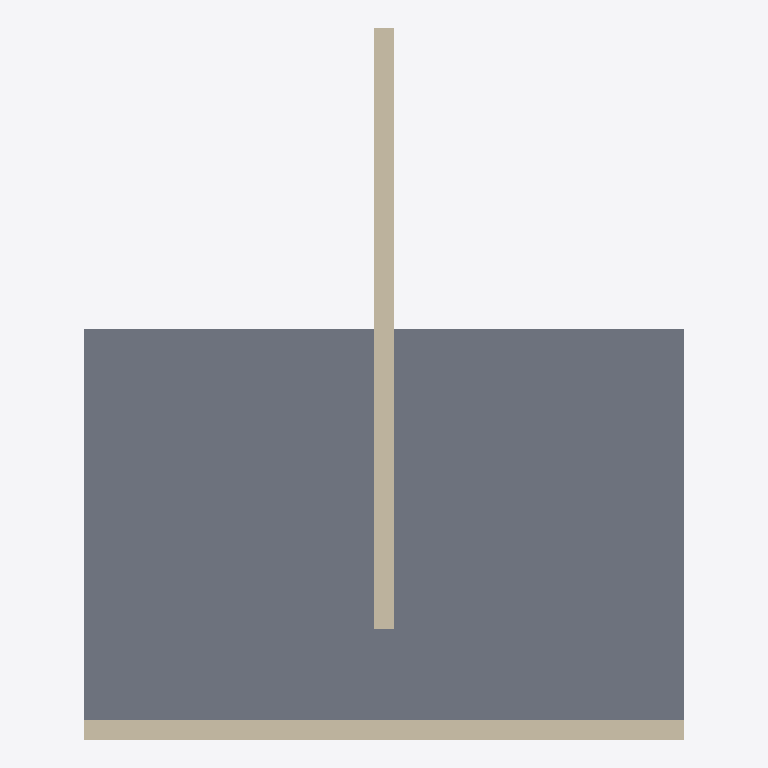
Plan cut of the same IFC building model at storey 'Level 1' (level 0.00 m, cut at 1.40 m), seen from above with north up, elements coloured by IFC class: 2 walls (beige), 1 slab (grey). Cut surfaces are drawn darker.
Extent 6.0 m × 7.1 m × 3.2 m (x, y, z). Storeys (1): Level 1 at 0.00 m. Elements (3): 2 IfcWall, 1 IfcSlab.

HEADER;
FILE_DESCRIPTION((''),'2;1');
FILE_NAME('three-elements-ifc4.ifc','2026-08-21T00:00:00',(''),(''),'bim4d-fixture','bim4d-fixture','');
FILE_SCHEMA(('IFC4'));
ENDSEC;
DATA;
#30=IFCPROJECT('0hT6cQ2kv9NrXbW8ySmLdP',#5,'Fixture Project',$,$,$,$,(#24),#13);
#50=IFCSITE('1KpRfB7wz4MgVaJ2xTnQcE',#5,'Fixture Site',$,$,#40,$,$,.ELEMENT.,$,$,$,$,$);
#51=IFCBUILDING('2XdNvS9ur6LhZmC1kBwYtF',#5,'Fixture Building',$,$,#41,$,$,.ELEMENT.,$,$,$);
#52=IFCBUILDINGSTOREY('3QwLmT5ce8KjYbV0rPzHdG',#5,'Level 1',$,$,#42,$,$,.ELEMENT.,0.0);
#127=IFCSLAB('2YsHnV6bk3PgZdL9uCxWtM',#5,'Slab 1',$,$,#122,#126,'SLAB-1',.FLOOR.);
#118=IFCWALL('1MjTgR8dp5NkXbC2wFyQsA',#5,'Wall B',$,$,#113,#117,'WALL-B',.STANDARD.);
#107=IFCWALL('0BnKdW4tq7SfUcM3vHxZgR',#5,'Wall A',$,$,#102,#106,'WALL-A',.STANDARD.);
ENDSEC;
